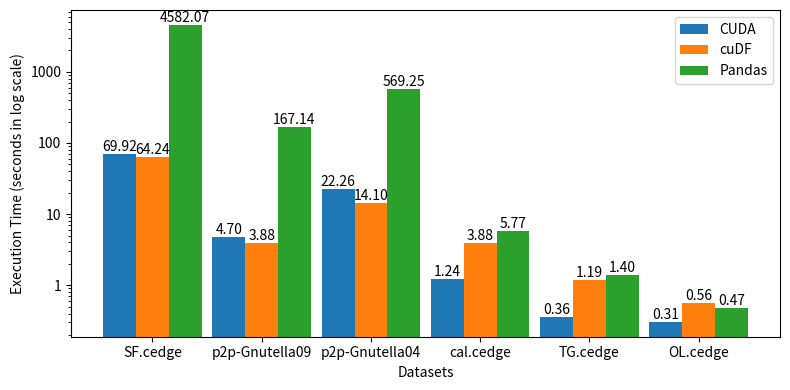

Python code for this plot: (Note: this script raises an exception after producing the figure.)
import matplotlib.pyplot as plt
import numpy as np
from matplotlib.ticker import ScalarFormatter


def draw_bar_chart(xtick_labels, datasets, dataset_titles,
                   x_label=None,
                   y_label=None,
                   title=None, figure_path=None):
    label_locations = np.arange(len(xtick_labels))
    total_width = 0.9
    single_width = total_width / len(datasets)

    fig, ax = plt.subplots(figsize=(8, 4))
    for i in range(len(datasets)):
        mid = len(datasets) / 2
        if i < mid:
            rect = ax.bar(label_locations - (mid - i) * single_width + (single_width/2),
                          datasets[i], single_width,
                          label=dataset_titles[i])
        else:
            rect = ax.bar(label_locations + (i - mid) * single_width + (single_width/2),
                          datasets[i], single_width,
                          label=dataset_titles[i])
        ax.bar_label(rect, fmt='%.2f')

    if x_label:
        ax.set_xlabel(x_label)
    if y_label:
        ax.set_ylabel(y_label)
    if title:
        ax.set_title(title)
    ax.set_xticks(label_locations, xtick_labels)
    ax.legend()

    plt.yscale("log")
    plt.gca().yaxis.set_major_formatter(ScalarFormatter())

    fig.tight_layout()
    if figure_path == None:
        figure_path = 'screenshots/tc.png'
    fig.savefig(figure_path, dpi=150, bbox_inches="tight")
    print(f"Figure saved in {figure_path}")


def show_cudf_pandas_tc():
    dataset_labels = ['SF.cedge', 'p2p-Gnutella09', 'p2p-Gnutella04',
                      'cal.cedge', 'TG.cedge', 'OL.cedge']
    first_dataset = [64.235956, 3.881797, 14.104549, 3.883682, 1.191066,
                     0.557429]
    first_dataset_title = "cuDF"
    second_dataset = [4582.067635, 167.143291, 569.249333, 5.769209, 1.400392,
                      0.474801]
    second_dataset_title = "Pandas"
    x_label = "Datasets"
    y_label = "Execution Time (seconds in log scale)"
    title = "cuDF and Pandas DF execution time comparison"
    draw_bar_chart(dataset_labels,
                   [first_dataset, second_dataset],
                   [first_dataset_title, second_dataset_title, ],
                   x_label, y_label,
                   figure_path="screenshots/tc_cudf_pandas.png")


def show_cuda_cudf_pandas_tc():
    dataset_labels = ['SF.cedge', 'p2p-Gnutella09', 'p2p-Gnutella04',
                      'cal.cedge', 'TG.cedge', 'OL.cedge']
    cuda_dataset = [69.9199, 4.7001, 22.2563, 1.241, 0.3603,
                    0.3052]
    cuda_dataset_title = "CUDA"
    first_dataset = [64.235956, 3.881797, 14.104549, 3.883682, 1.191066,
                     0.557429]
    first_dataset_title = "cuDF"
    second_dataset = [4582.067635, 167.143291, 569.249333, 5.769209, 1.400392,
                      0.474801]
    second_dataset_title = "Pandas"
    x_label = "Datasets"
    y_label = "Execution Time (seconds in log scale)"
    draw_bar_chart(dataset_labels,
                   [cuda_dataset, first_dataset, second_dataset],
                   [cuda_dataset_title, first_dataset_title,
                    second_dataset_title],
                   x_label, y_label,
                   figure_path="screenshots/transitive_closure_3.png")

def show_cuda_cudf_pandas_triangle():
    dataset_labels = ['roadNet-CA', 'roadNet-TX', 'roadNet-PA', 'SF.cedge', 'p2p-Gnutella09']
    cuda_dataset = [2.3305, 0.6461, 0.5132, 0.0444, 0.0101]
    cuda_dataset_title = "CUDA"
    first_dataset = [0.1593, 0.1180, 0.1084, 0.0877, 0.0486]
    first_dataset_title = "cuDF"
    second_dataset = [3.0106, 1.9466, 1.4777, 0.1482, 0.0256]
    second_dataset_title = "Pandas"
    x_label = "Datasets"
    y_label = "Execution Time (seconds in log scale)"
    draw_bar_chart(dataset_labels,
                   [cuda_dataset, first_dataset, second_dataset],
                   [cuda_dataset_title, first_dataset_title,
                    second_dataset_title],
                   x_label, y_label,
                   figure_path="screenshots/triangle_counting_3.png")

if __name__ == "__main__":
    show_cuda_cudf_pandas_tc()
    show_cuda_cudf_pandas_triangle()
